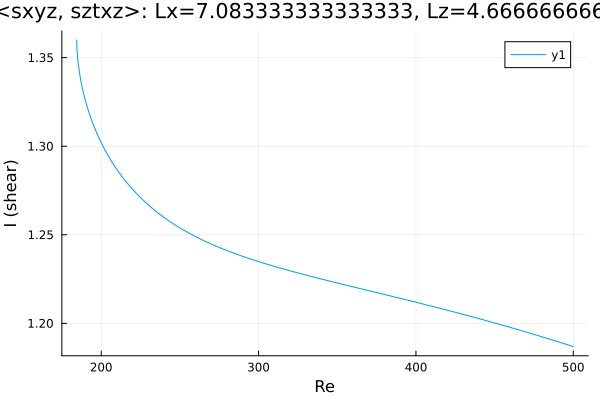

The table this chart was drawn from, first rows:
Re, shear
184.4, 1.36
184.4, 1.36
184.4, 1.36
184.4, 1.36
184.4, 1.36
184.4, 1.36
184.4, 1.36
184.4, 1.359
184.5, 1.359
184.5, 1.358
184.5, 1.356
184.7, 1.354
185.4, 1.346
186.8, 1.338
188.2, 1.332
189.6, 1.327
191, 1.322
192.4, 1.318
193.9, 1.315
195.3, 1.311
196.7, 1.308
198.1, 1.306
199.5, 1.303
200.9, 1.3
202.3, 1.298
203.8, 1.296
205.2, 1.293
206.6, 1.291
208, 1.289
209.4, 1.288
210.8, 1.286
212.2, 1.284
213.7, 1.282
215.1, 1.281
216.5, 1.279
217.9, 1.278
219.3, 1.276
220.7, 1.275
222.1, 1.274
223.6, 1.272
225, 1.271
226.4, 1.27
227.8, 1.269
229.2, 1.267
230.6, 1.266
232, 1.265
233.5, 1.264
234.9, 1.263
236.3, 1.262
237.7, 1.261
239.1, 1.26
240.5, 1.259
241.9, 1.259
243.4, 1.258
244.8, 1.257
246.2, 1.256
247.6, 1.255
249, 1.254
250.4, 1.254
251.8, 1.253
... 199 more rows
